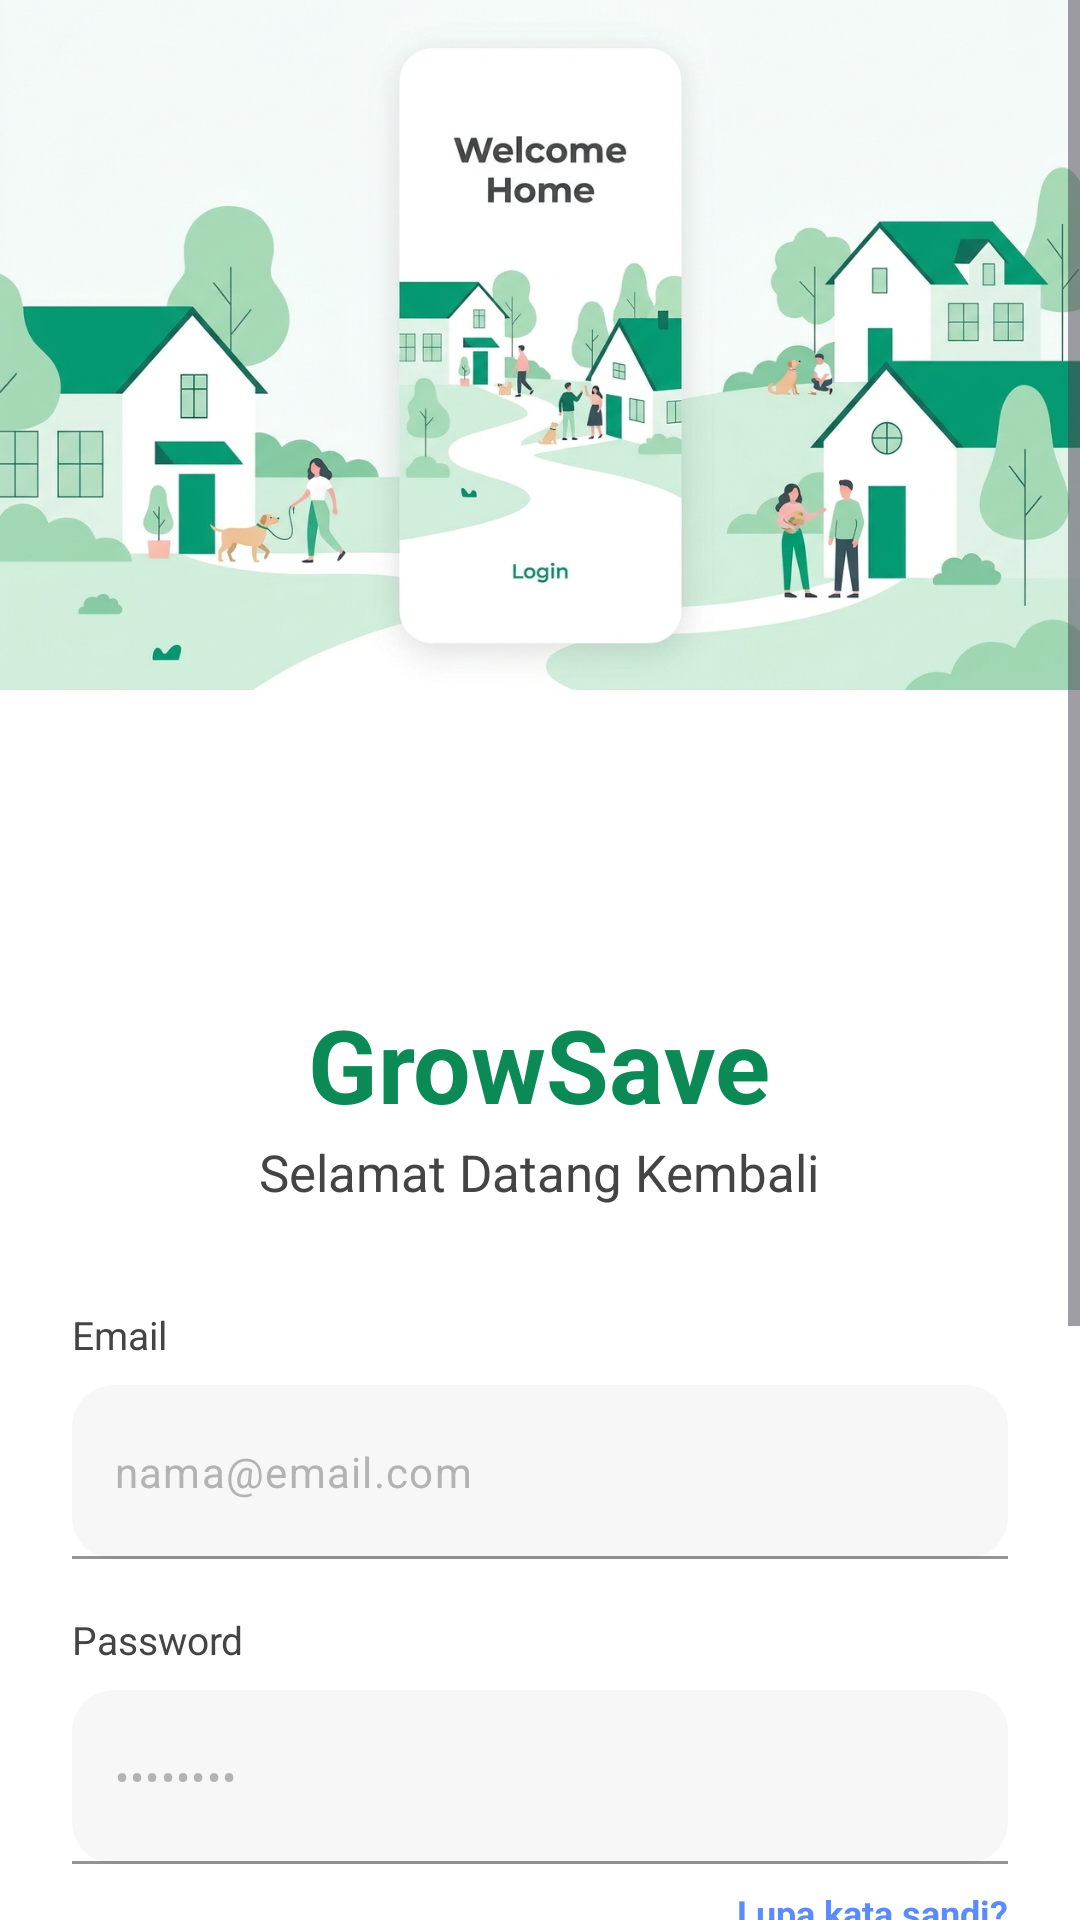

Produce the Android XML layout that renders to this screen, including the resource entries it uses.
<!-- AndroidManifest.xml: application theme Theme.GrowSave -->
<!-- res/layout/activity_login.xml -->
<?xml version="1.0" encoding="utf-8"?>
<FrameLayout xmlns:android="http://schemas.android.com/apk/res/android"
    xmlns:app="http://schemas.android.com/apk/res-auto"
    android:layout_width="match_parent"
    android:layout_height="match_parent">

    <ScrollView
        android:layout_width="match_parent"
        android:layout_height="match_parent"
        android:background="#FFFFFF"
        android:fillViewport="true">

    <LinearLayout
        android:layout_width="match_parent"
        android:layout_height="wrap_content"
        android:orientation="vertical">

        
        <ImageView
            android:id="@+id/imgHeader"
            android:layout_width="match_parent"
            android:layout_height="230dp"
            android:scaleType="centerCrop"
            android:src="@drawable/bglogin" />

        
        <LinearLayout
            android:layout_width="match_parent"
            android:layout_height="wrap_content"
            android:orientation="vertical"
            android:paddingHorizontal="24dp">

            
            <ImageView
                android:id="@+id/imgLogo"
                android:layout_width="78dp"
                android:layout_height="78dp"
                android:layout_gravity="center"
                android:layout_marginTop="20dp"
                android:src="@drawable/screen" />

            
            <TextView
                android:layout_width="wrap_content"
                android:layout_height="wrap_content"
                android:layout_gravity="center"
                android:layout_marginTop="4dp"
                android:text="GrowSave"
                android:textColor="#0C8A56"
                android:textSize="34sp"
                android:textStyle="bold" />

            
            <TextView
                android:layout_width="wrap_content"
                android:layout_height="wrap_content"
                android:layout_gravity="center"
                android:layout_marginTop="2dp"
                android:text="Selamat Datang Kembali"
                android:textColor="#444444"
                android:textSize="17sp" />

            
            <TextView
                android:layout_width="wrap_content"
                android:layout_height="wrap_content"
                android:layout_marginTop="34dp"
                android:text="Email"
                android:textColor="#444444"
                android:textSize="13sp" />

            
            <com.google.android.material.textfield.TextInputLayout
                android:layout_width="match_parent"
                android:layout_height="58dp"
                android:layout_marginTop="8dp"
                app:boxBackgroundColor="#F7F7F7"
                app:boxBackgroundMode="filled"
                app:boxCornerRadiusBottomEnd="14dp"
                app:boxCornerRadiusBottomStart="14dp"
                app:boxCornerRadiusTopEnd="14dp"
                app:boxCornerRadiusTopStart="14dp"
                app:boxStrokeColor="#D7D7D7"
                app:hintEnabled="false">

                <com.google.android.material.textfield.TextInputEditText
                    android:id="@+id/etEmail"
                    android:layout_width="match_parent"
                    android:layout_height="match_parent"
                    android:background="@null"
                    android:fontFamily="sans-serif"
                    android:hint="nama@email.com"
                    android:inputType="textEmailAddress"
                    android:paddingHorizontal="14dp"
                    android:textColor="#222222"
                    android:textColorHint="#B3B3B3"
                    android:textSize="14sp" />

            </com.google.android.material.textfield.TextInputLayout>

            
            <TextView
                android:layout_width="wrap_content"
                android:layout_height="wrap_content"
                android:layout_marginTop="18dp"
                android:text="Password"
                android:textColor="#444444"
                android:textSize="13sp" />

            
            <com.google.android.material.textfield.TextInputLayout
                android:layout_width="match_parent"
                android:layout_height="58dp"
                android:layout_marginTop="8dp"
                app:boxBackgroundColor="#F7F7F7"
                app:boxBackgroundMode="filled"
                app:boxCornerRadiusBottomEnd="14dp"
                app:boxCornerRadiusBottomStart="14dp"
                app:boxCornerRadiusTopEnd="14dp"
                app:boxCornerRadiusTopStart="14dp"
                app:boxStrokeColor="#D7D7D7"
                app:endIconDrawable="@drawable/ic_eye"
                app:endIconMode="custom"
                app:hintEnabled="false">

                <com.google.android.material.textfield.TextInputEditText
                    android:id="@+id/etPassword"
                    android:layout_width="match_parent"
                    android:layout_height="match_parent"
                    android:background="@null"
                    android:fontFamily="sans-serif"
                    android:hint="••••••••"
                    android:inputType="textPassword"
                    android:paddingHorizontal="14dp"
                    android:textColor="#222222"
                    android:textColorHint="#B3B3B3"
                    android:textSize="14sp" />

            </com.google.android.material.textfield.TextInputLayout>

            
            <TextView
                android:id="@+id/tvForgot"
                android:layout_width="wrap_content"
                android:layout_height="wrap_content"
                android:layout_gravity="end"
                android:layout_marginTop="8dp"
                android:text="Lupa kata sandi?"
                android:textColor="#5B8CFF"
                android:textSize="12sp"
                android:textStyle="bold" />

            
            <com.google.android.material.button.MaterialButton
                android:id="@+id/btnLogin"
                android:layout_width="match_parent"
                android:layout_height="58dp"
                android:layout_marginTop="20dp"
                android:elevation="0dp"
                android:fontFamily="sans-serif-medium"
                android:text="Masuk"
                android:textAllCaps="false"
                android:textColor="#FFFFFF"
                android:textSize="18sp"
                app:backgroundTint="#04764E"
                app:cornerRadius="14dp" />

            
            <LinearLayout
                android:layout_width="match_parent"
                android:layout_height="wrap_content"
                android:layout_marginTop="34dp"
                android:gravity="center_vertical"
                android:orientation="horizontal">

                <View
                    android:layout_width="0dp"
                    android:layout_height="1dp"
                    android:layout_weight="1"
                    android:background="#D8D8D8" />

                <TextView
                    android:layout_width="wrap_content"
                    android:layout_height="wrap_content"
                    android:layout_marginHorizontal="14dp"
                    android:text="ATAU"
                    android:textColor="#9A9A9A"
                    android:textSize="12sp"
                    android:textStyle="bold" />

                <View
                    android:layout_width="0dp"
                    android:layout_height="1dp"
                    android:layout_weight="1"
                    android:background="#D8D8D8" />

            </LinearLayout>

            
            <com.google.android.material.button.MaterialButton
                android:id="@+id/btnGoogle"
                android:layout_width="match_parent"
                android:layout_height="56dp"
                android:layout_marginTop="24dp"
                android:backgroundTint="#FFFFFF"
                android:elevation="0dp"
                android:text="Masuk dengan Google"
                android:textAllCaps="false"
                android:textColor="#444444"
                android:textSize="15sp"
                app:cornerRadius="14dp"
                app:icon="@drawable/ic_google"
                app:iconGravity="textStart"
                app:iconPadding="10dp"
                app:strokeColor="#D8D8D8"
                app:strokeWidth="1dp" />

            
            <LinearLayout
                android:layout_width="wrap_content"
                android:layout_height="wrap_content"
                android:layout_gravity="center"
                android:layout_marginTop="30dp"
                android:layout_marginBottom="24dp"
                android:orientation="horizontal">

                <TextView
                    android:layout_width="wrap_content"
                    android:layout_height="wrap_content"
                    android:text="Belum punya akun? "
                    android:textColor="#666666"
                    android:textSize="14sp" />

                <TextView
                    android:id="@+id/tvRegister"
                    android:layout_width="wrap_content"
                    android:layout_height="wrap_content"
                    android:text="Daftar sekarang"
                    android:textColor="#0C8A56"
                    android:textSize="14sp"
                    android:textStyle="bold" />

            </LinearLayout>

        </LinearLayout>

    </LinearLayout>

</ScrollView>

    <ProgressBar
        android:id="@+id/progressBar"
        android:layout_width="wrap_content"
        android:layout_height="wrap_content"
        android:layout_gravity="center"
        android:visibility="gone" />

</FrameLayout>
<!-- resources referenced by this layout -->
<resources>
  <!-- drawable bglogin: png bitmap (drawable, 863182 bytes) -->
  <!-- drawable ic_google (drawable) -->
  <vector xmlns:android="http://schemas.android.com/apk/res/android"
      android:width="24dp"
      android:height="24dp"
      android:viewportWidth="24.0"
      android:viewportHeight="24.0">
      <path
          android:fillColor="#EA4335"
          android:pathData="M12,5.38c1.62,0 3.06,0.56 4.21,1.64l3.15,-3.15C17.45,2.09 14.97,1 12,1C7.7,1 3.99,3.47 2.18,7.06l3.66,2.84c0.87,-2.6 3.3,-4.52 6.16,-4.52z" />
      <path
          android:fillColor="#4285F4"
          android:pathData="M22.56,12.25c0,-0.78 -0.07,-1.53 -0.2,-2.25H12v4.26h5.92c-0.26,1.37 -1.04,2.53 -2.21,3.31v2.77h3.57c2.08,-1.92 3.28,-4.74 3.28,-8.09z" />
      <path
          android:fillColor="#FBBC05"
          android:pathData="M5.84,14.09c-0.22,-0.66 -0.35,-1.36 -0.35,-2.09s0.13,-1.43 0.35,-2.09V7.06H2.18C1.43,8.55 1,10.22 1,12s0.43,3.45 1.18,4.94l2.85,-2.220.81,-0.63z" />
      <path
          android:fillColor="#34A853"
          android:pathData="M12,23c2.97,0 5.46,-0.98 7.28,-2.66l-3.57,-2.77c-0.98,0.66 -2.23,1.06 -3.71,1.06 -2.86,0 -5.29,-1.93 -6.16,-4.53H2.18v2.84C3.99,20.53 7.7,23 12,23z" />
  </vector>
  <style name="Theme.GrowSave" parent="Base.Theme.GrowSave" />
  <style name="Base.Theme.GrowSave" parent="Theme.Material3.Light.NoActionBar">
          
          
      </style>
</resources>
